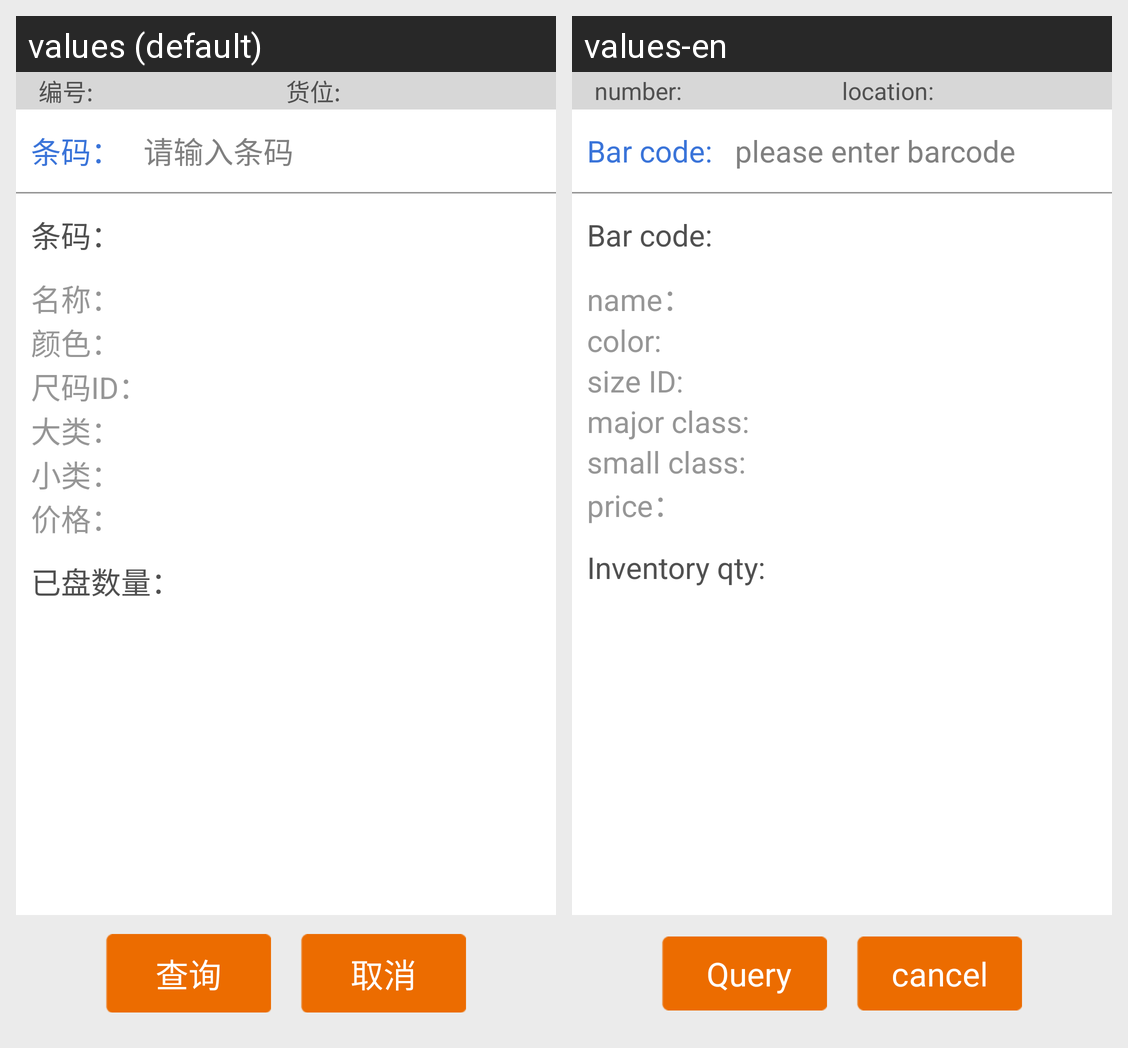

Translations of the strings shown on this Android screen, per locale in the grid:
Android screen res/layout/activity_query_goods_single.xml rendered under 2 locales, left to right: values (default), values-en. Device: Nexus 5 (rendered at 1080×1920; each locale shown at half size, 540×960, under a caption strip naming it); theme MyCustomTheme.
Strings drawn on this screen, with the default value and each locale's value (text and hints the layout hard-codes, and strings that could not be matched under every locale, appear in the picture but are not listed):

number_tv
  values: 编号:
  values-en: number:

location_tv
  values: 货位:
  values-en: location:

barcode_tv
  values: 条码：
  values-en: Bar code:

hint_text
  values: 请输入条码
  values-en: please enter barcode

name_tv
  values: 名称：
  values-en: name：

color_tv
  values: 颜色：
  values-en: color:

size_id_tv
  values: 尺码ID：
  values-en: size ID:

major_tv
  values: 大类：
  values-en: major class:

small_tv
  values: 小类：
  values-en: small class:

price_tv
  values: 价格：
  values-en: price：

had_inventory_quantity
  values: 已盘数量：
  values-en: Inventory qty:

query_title
  values: 查询
  values-en:  Query

cancel
  values: 取消
  values-en: cancel
